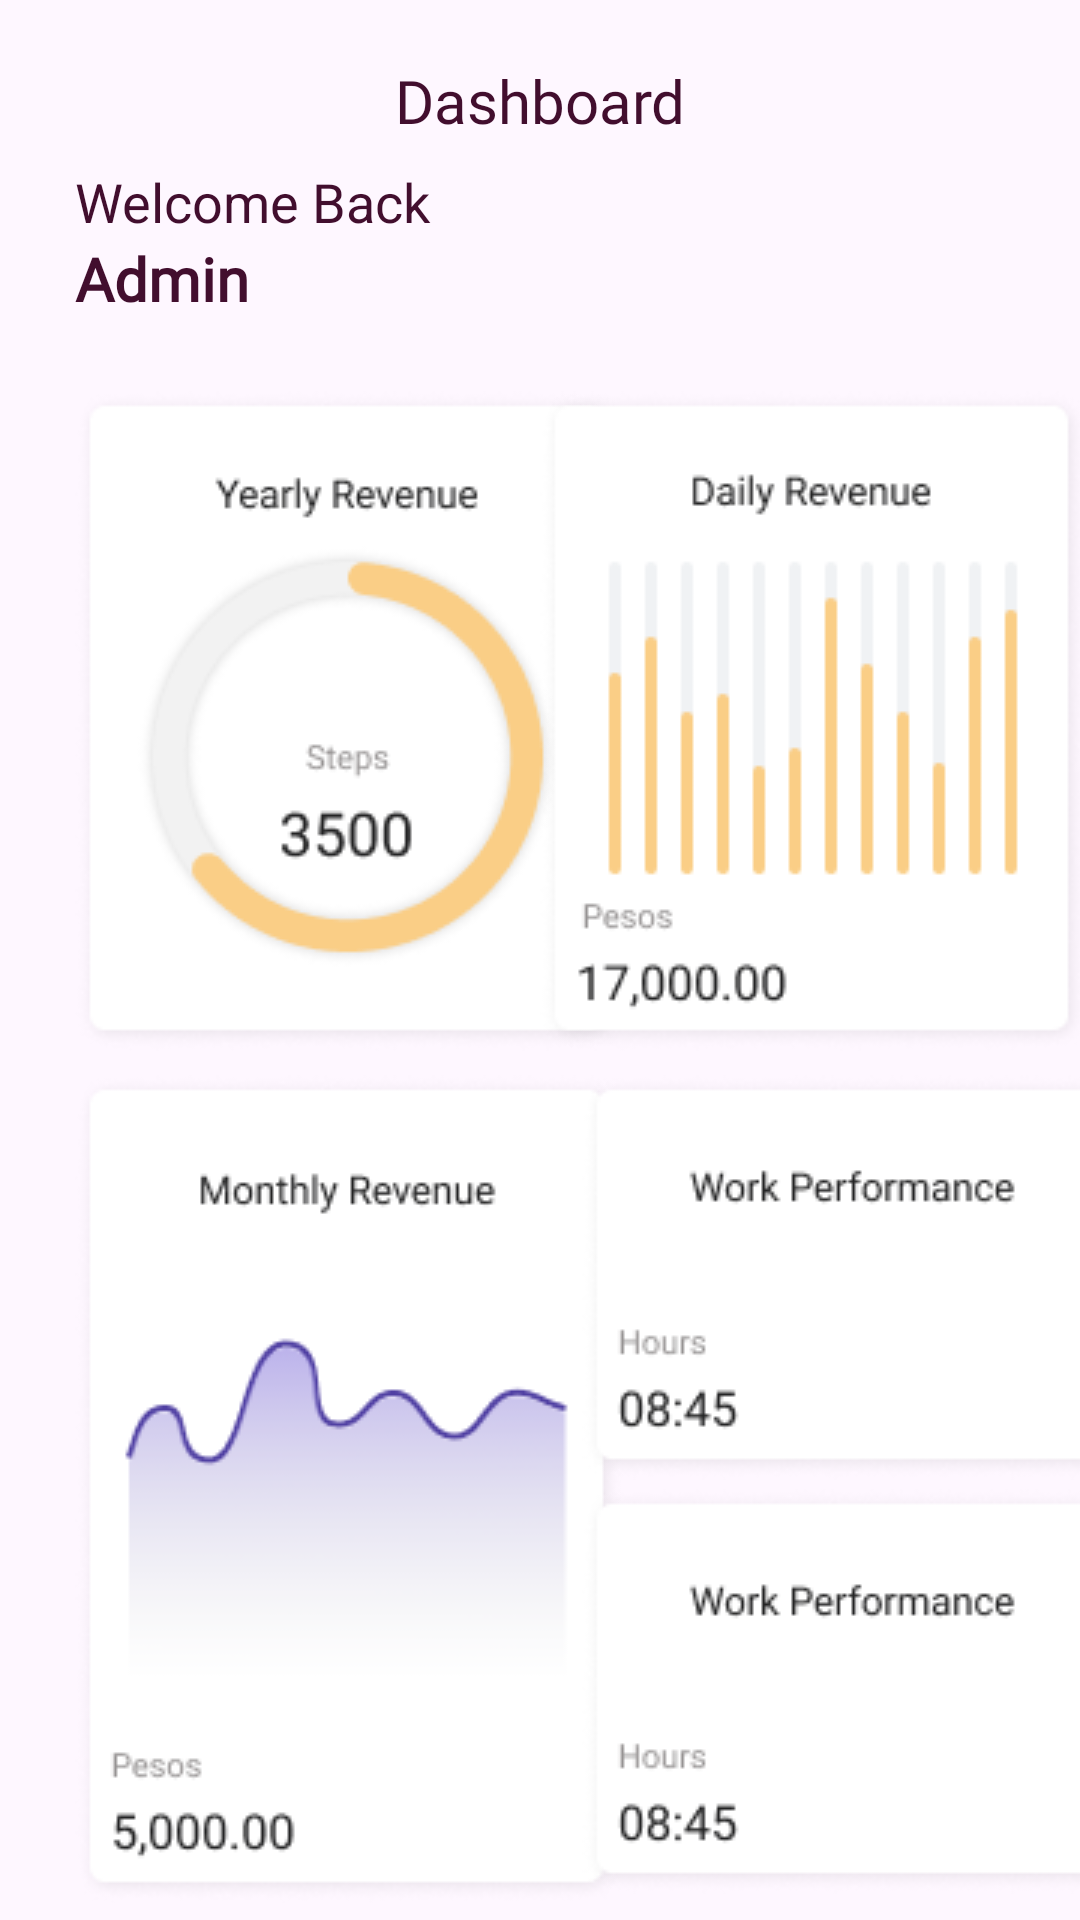

Layout XML and referenced resources for this Android screen:
<!-- AndroidManifest.xml: application theme Theme.FromGraceysKitchen -->
<!-- res/layout/fragment_admin_dashboard.xml -->
<?xml version="1.0" encoding="utf-8"?>
<androidx.constraintlayout.widget.ConstraintLayout xmlns:android="http://schemas.android.com/apk/res/android"
    xmlns:app="http://schemas.android.com/apk/res-auto"
    xmlns:tools="http://schemas.android.com/tools"
    android:layout_width="match_parent"
    android:layout_height="match_parent"
    tools:context=".AdminDashboardFragment">

    <TextView
        android:id="@+id/textView"
        android:layout_width="match_parent"
        android:layout_height="wrap_content"
        android:layout_marginTop="20dp"
        android:fontFamily="@font/playfairdisplay_black"
        android:text="Dashboard"
        android:textAlignment="center"
        android:textColor="#420E2E"
        android:textSize="20sp"
        app:layout_constraintEnd_toEndOf="parent"
        app:layout_constraintStart_toStartOf="parent"
        app:layout_constraintTop_toTopOf="parent" />

    <TextView
        android:id="@+id/textView1"
        android:layout_width="match_parent"
        android:layout_height="wrap_content"
        android:layout_marginStart="25dp"
        android:layout_marginTop="8dp"
        android:layout_marginEnd="25dp"
        android:fontFamily="sans-serif"
        android:text="Welcome Back"
        android:textAlignment="viewStart"
        android:textColor="#420E2E"
        android:textSize="18sp"
        app:layout_constraintEnd_toEndOf="parent"
        app:layout_constraintHorizontal_bias="0.0"
        app:layout_constraintStart_toStartOf="parent"
        app:layout_constraintTop_toBottomOf="@+id/textView" />

    <TextView
        android:id="@+id/textView2"
        android:layout_width="match_parent"
        android:layout_height="wrap_content"
        android:layout_marginStart="25dp"
        android:layout_marginEnd="25dp"
        android:fontFamily="@font/playfairdisplay_black"
        android:text="Admin"
        android:textAlignment="viewStart"
        android:textColor="#420E2E"
        android:textSize="20sp"
        android:textStyle="bold"
        app:layout_constraintEnd_toEndOf="parent"
        app:layout_constraintHorizontal_bias="0.0"
        app:layout_constraintStart_toStartOf="parent"
        app:layout_constraintTop_toBottomOf="@+id/textView1" />

    <ImageView
        android:id="@+id/imageView4"
        android:layout_width="wrap_content"
        android:layout_height="wrap_content"
        android:layout_marginTop="24dp"
        android:src="@drawable/yearly"
        app:layout_constraintStart_toStartOf="@+id/textView2"
        app:layout_constraintTop_toBottomOf="@+id/textView2" />

    <ImageView
        android:id="@+id/imageView11"
        android:layout_width="wrap_content"
        android:layout_height="wrap_content"
        android:layout_marginTop="24dp"
        android:src="@drawable/daily"
        app:layout_constraintEnd_toEndOf="@+id/textView2"
        app:layout_constraintStart_toEndOf="@+id/imageView4"
        app:layout_constraintTop_toBottomOf="@+id/textView2" />

    <ImageView
        android:id="@+id/imageView16"
        android:layout_width="wrap_content"
        android:layout_height="wrap_content"
        android:layout_marginTop="8dp"
        android:src="@drawable/monthly"
        app:layout_constraintStart_toStartOf="@+id/imageView4"
        app:layout_constraintTop_toBottomOf="@+id/imageView4" />

    <ImageView
        android:id="@+id/imageView17"
        android:layout_width="wrap_content"
        android:layout_height="wrap_content"
        android:src="@drawable/work"
        app:layout_constraintEnd_toEndOf="@+id/imageView11"
        app:layout_constraintStart_toEndOf="@+id/imageView16"
        app:layout_constraintTop_toTopOf="@+id/imageView16" />

    <ImageView
        android:id="@+id/imageView18"
        android:layout_width="wrap_content"
        android:layout_height="wrap_content"
        android:src="@drawable/work"
        app:layout_constraintBottom_toBottomOf="@+id/imageView16"
        app:layout_constraintEnd_toEndOf="@+id/imageView17"
        app:layout_constraintStart_toStartOf="@+id/imageView17"
        app:layout_constraintTop_toBottomOf="@+id/imageView17" />
</androidx.constraintlayout.widget.ConstraintLayout>
<!-- resources referenced by this layout -->
<resources>
  <!-- drawable daily: png bitmap (drawable, 7660 bytes) -->
  <!-- drawable monthly: png bitmap (drawable, 12729 bytes) -->
  <!-- drawable work: png bitmap (drawable, 6253 bytes) -->
  <!-- drawable yearly: png bitmap (drawable, 13393 bytes) -->
  <style name="Theme.FromGraceysKitchen" parent="Base.Theme.FromGraceysKitchen" />
  <style name="Base.Theme.FromGraceysKitchen" parent="Theme.Material3.Light.NoActionBar">
          
          
          <item name="android:statusBarColor" tools:targetApi="1">@color/peach</item>
          <item name="android:windowLightStatusBar">true</item>
      </style>
  <color name="peach">#FFFEFAFD</color>
</resources>
